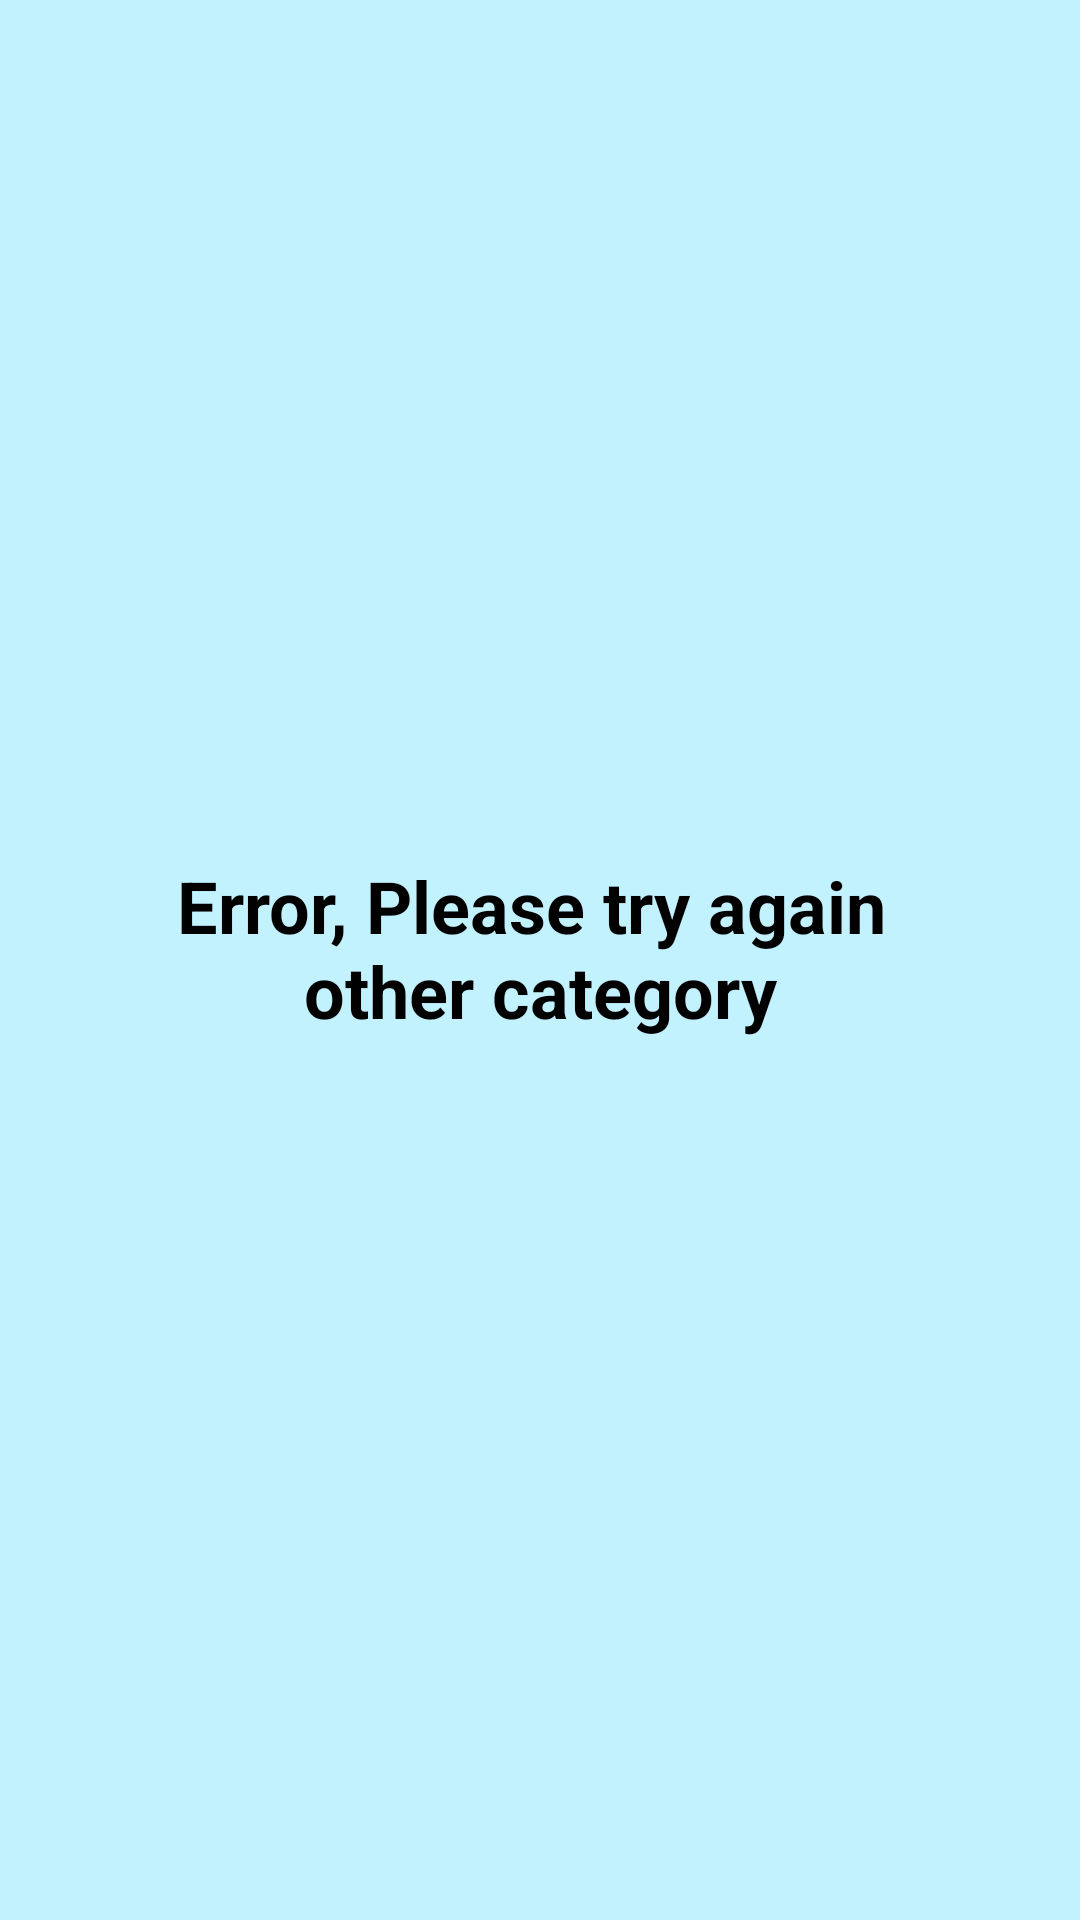

Android layout source for this screen:
<!-- AndroidManifest.xml: application theme Theme.Meli_Integrador2 -->
<!-- res/layout/screen_error.xml -->
<?xml version="1.0" encoding="utf-8"?>
<androidx.constraintlayout.widget.ConstraintLayout xmlns:android="http://schemas.android.com/apk/res/android"
    xmlns:app="http://schemas.android.com/apk/res-auto"
    android:layout_width="match_parent"
    android:layout_height="match_parent"
    android:background="@color/lightBlue">


    <ProgressBar
        android:id="@+id/progressBar"
        android:layout_width="wrap_content"
        android:layout_height="wrap_content"
        android:visibility="gone"
        app:layout_constraintBottom_toBottomOf="parent"
        app:layout_constraintEnd_toEndOf="parent"
        app:layout_constraintStart_toStartOf="parent"
        app:layout_constraintTop_toTopOf="parent" />

    <TextView
        android:id="@+id/textError"
        android:layout_width="match_parent"
        android:layout_height="wrap_content"
        android:layout_marginBottom="8dp"
        android:text="@string/error_please_try_again"
        android:textAlignment="center"
        android:textColor="@color/black"
        android:textSize="24sp"
        android:textStyle="bold"
        app:layout_constraintBottom_toBottomOf="parent"
        app:layout_constraintEnd_toEndOf="parent"
        app:layout_constraintStart_toStartOf="parent"
        app:layout_constraintTop_toTopOf="parent" />


</androidx.constraintlayout.widget.ConstraintLayout>
<!-- resources referenced by this layout -->
<resources>
  <color name="black">#FF000000</color>
  <color name="lightBlue">#c3f2ff</color>
  <string name="error_please_try_again">Error, Please try again \nother category</string>
  <style name="Theme.Meli_Integrador2" parent="Theme.MaterialComponents.DayNight.NoActionBar">
          
          <item name="colorPrimary">@color/darkBlue</item>
          <item name="colorPrimaryVariant">@color/lightBlue</item>
          <item name="colorOnPrimary">@color/white</item>
          
          <item name="colorSecondary">@color/teal_200</item>
          <item name="colorSecondaryVariant">@color/teal_700</item>
          <item name="colorOnSecondary">@color/black</item>
          
          <item name="android:statusBarColor" tools:targetApi="l">?attr/colorPrimaryVariant</item>
          
      </style>
  <color name="darkBlue">#0092f0</color>
  <color name="white">#FFFFFFFF</color>
  <color name="teal_200">#FF03DAC5</color>
  <color name="teal_700">#FF018786</color>
</resources>
